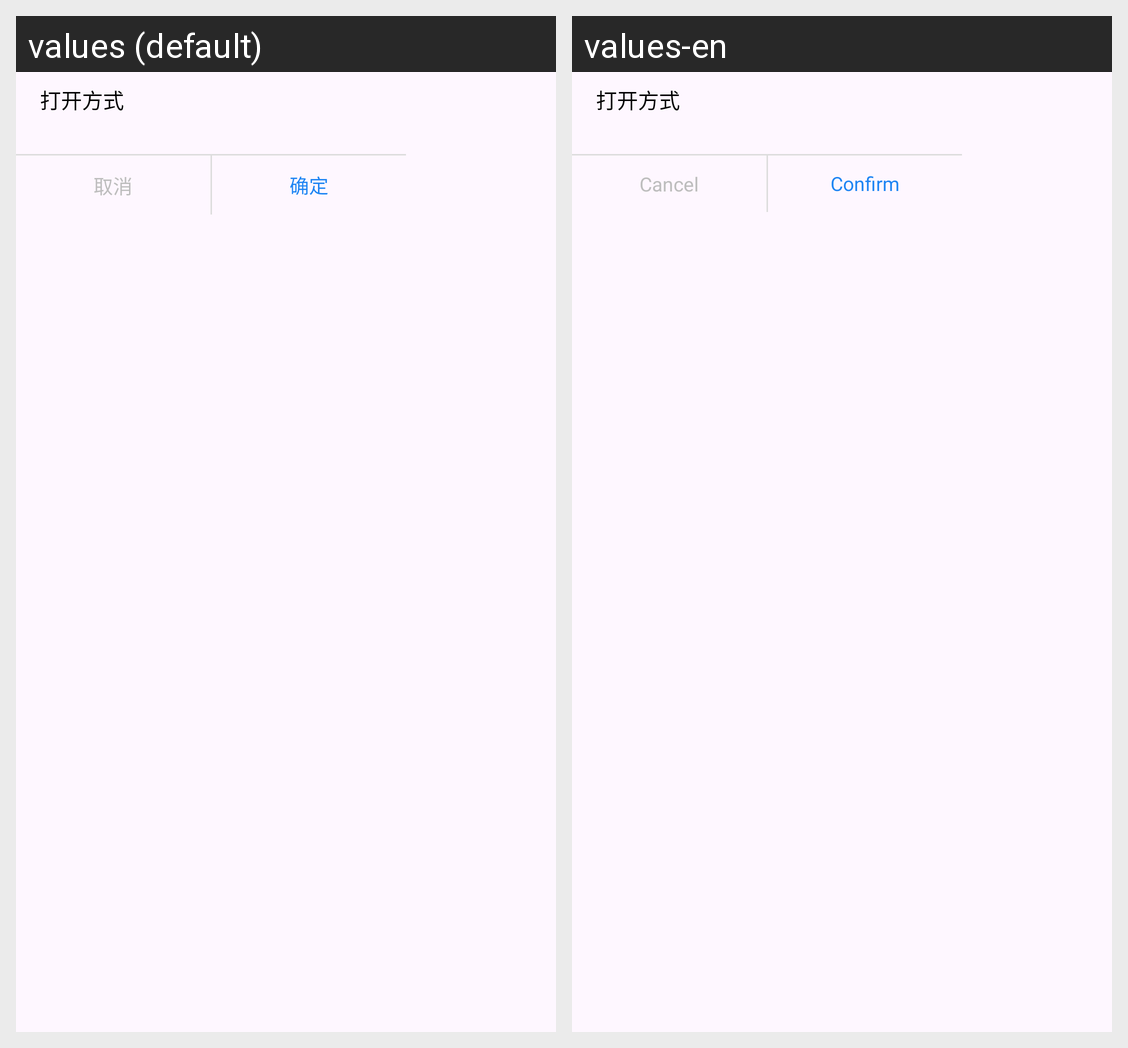

Here is an Android app screen in its default locale and in the app's own translations. Write out the translated-string differences for the strings that appear on this screen.
Android screen res/layout/dialog_file_open_with.xml rendered under 2 locales, left to right: values (default), values-en. Device: Nexus 5 (rendered at 1080×1920; each locale shown at half size, 540×960, under a caption strip naming it); theme Theme.AppDesktopNewUI.
Strings drawn on this screen, with the default value and each locale's value (text and hints the layout hard-codes, and strings that could not be matched under every locale, appear in the picture but are not listed):

confirm
  values: 确定
  values-en: Confirm

cancel
  values: 取消
  values-en: Cancel
